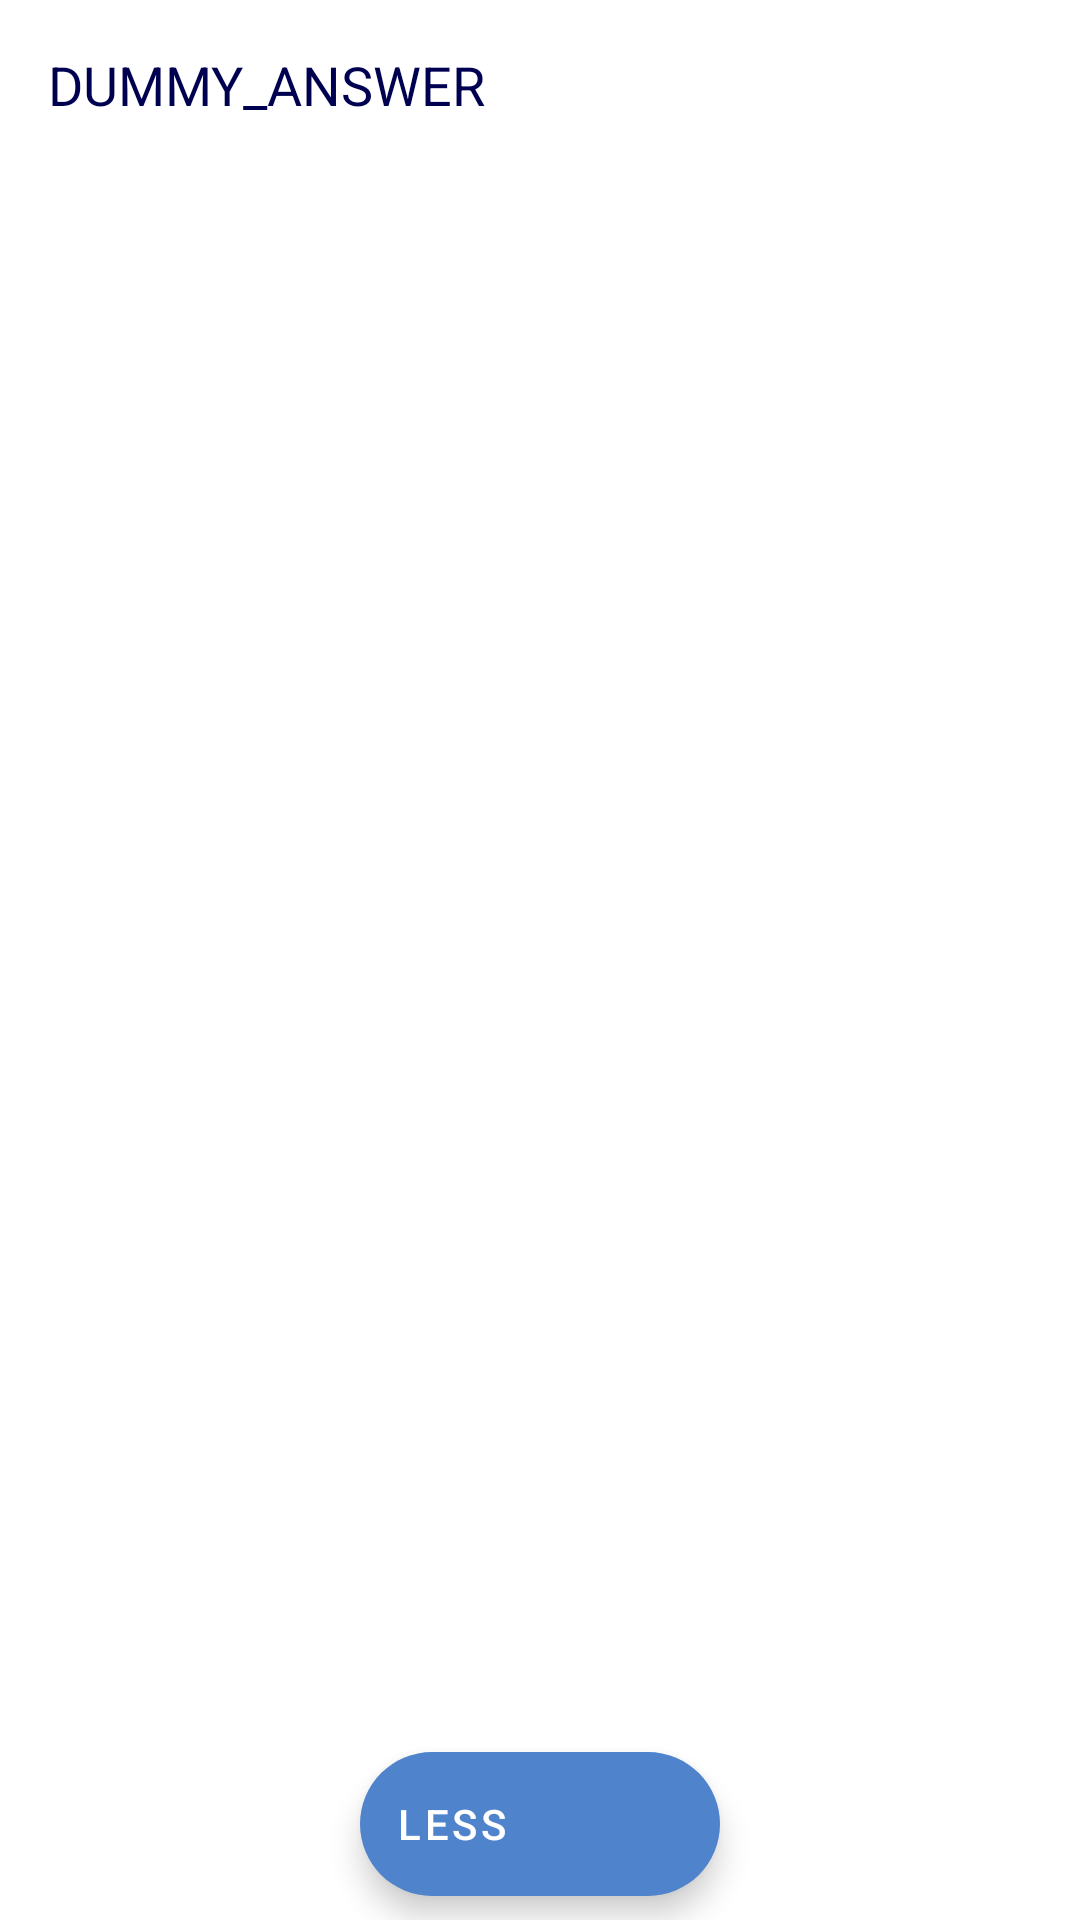

Android layout source for this screen:
<!-- AndroidManifest.xml: application theme AppTheme -->
<!-- res/layout/card_back_full.xml -->
<?xml version="1.0" encoding="utf-8"?>
<FrameLayout
        xmlns:android="http://schemas.android.com/apk/res/android"
        xmlns:app="http://schemas.android.com/apk/res-auto"
        android:orientation="vertical"
        android:layout_width="match_parent"
        android:layout_height="match_parent"
        >
    <ScrollView
            android:layout_width="match_parent"
            android:layout_height="match_parent"
            android:paddingBottom="@dimen/padding_answer_end"
            >
        <TextView
                android:id="@+id/tv_answer"
                android:layout_width="wrap_content"
                android:layout_height="wrap_content"
                app:layout_constraintBottom_toBottomOf="parent"
                app:layout_constraintStart_toStartOf="parent"
                app:layout_constraintEnd_toEndOf="parent"
                android:layout_margin="@dimen/margin_normal"
                android:padding="@dimen/padding_normal"
                android:text="@string/dummy_answer"
                app:lineHeight="@dimen/line_height_normal"
                android:lineSpacingExtra="@dimen/line_spacing_extra_normal"
                android:lineSpacingMultiplier="2.5"
                style="@style/AnswerText"
                android:layout_marginTop="8dp"
                app:layout_constraintTop_toTopOf="parent"
                />
    </ScrollView>

    <com.google.android.material.floatingactionbutton.ExtendedFloatingActionButton
            android:id="@+id/efab_expand_less"
            android:layout_width="wrap_content"
            android:layout_height="wrap_content"
            android:layout_gravity="bottom|center_horizontal"
            android:layout_margin="@dimen/margin_normal"
            app:backgroundTint="@color/primaryLightColor"
            android:text="@string/less"
            android:textColor="@color/primaryTextColor"
            app:icon="@drawable/ic_expand_less"
            app:iconTint="@color/primaryTextColor"
            />
</FrameLayout>
<!-- resources referenced by this layout -->
<resources>
  <color name="primaryLightColor">#4f83cc</color>
  <color name="primaryTextColor">#FFFFFF</color>
  <dimen name="line_height_normal">40dp</dimen>
  <dimen name="line_spacing_extra_normal">6dp</dimen>
  <dimen name="margin_normal">8dp</dimen>
  <dimen name="padding_answer_end">64dp</dimen>
  <dimen name="padding_normal">8dp</dimen>
  <string name="dummy_answer">DUMMY_ANSWER</string>
  <string name="less">Less</string>
  <style name="AnswerText">
          <item name="android:textSize">18sp</item>
          <item name="android:textStyle">normal</item>
          <item name="android:textColor">@color/secondaryDarkColor</item>
      </style>
  <style name="AppTheme" parent="Theme.MaterialComponents.Light.NoActionBar">
          
          <item name="colorPrimary">@color/colorPrimary</item>
          <item name="colorPrimaryDark">@color/colorPrimaryDark</item>
          <item name="colorAccent">@color/colorAccent</item>
      </style>
  <color name="secondaryDarkColor">#000051</color>
  <color name="colorPrimary">@color/primaryColor</color>
  <color name="colorPrimaryDark">@color/primaryDarkColor</color>
  <color name="colorAccent">@color/secondaryColor</color>
  <color name="primaryColor">#01579b</color>
  <color name="primaryDarkColor">#002f6c</color>
  <color name="secondaryColor">#1a237e</color>
</resources>
